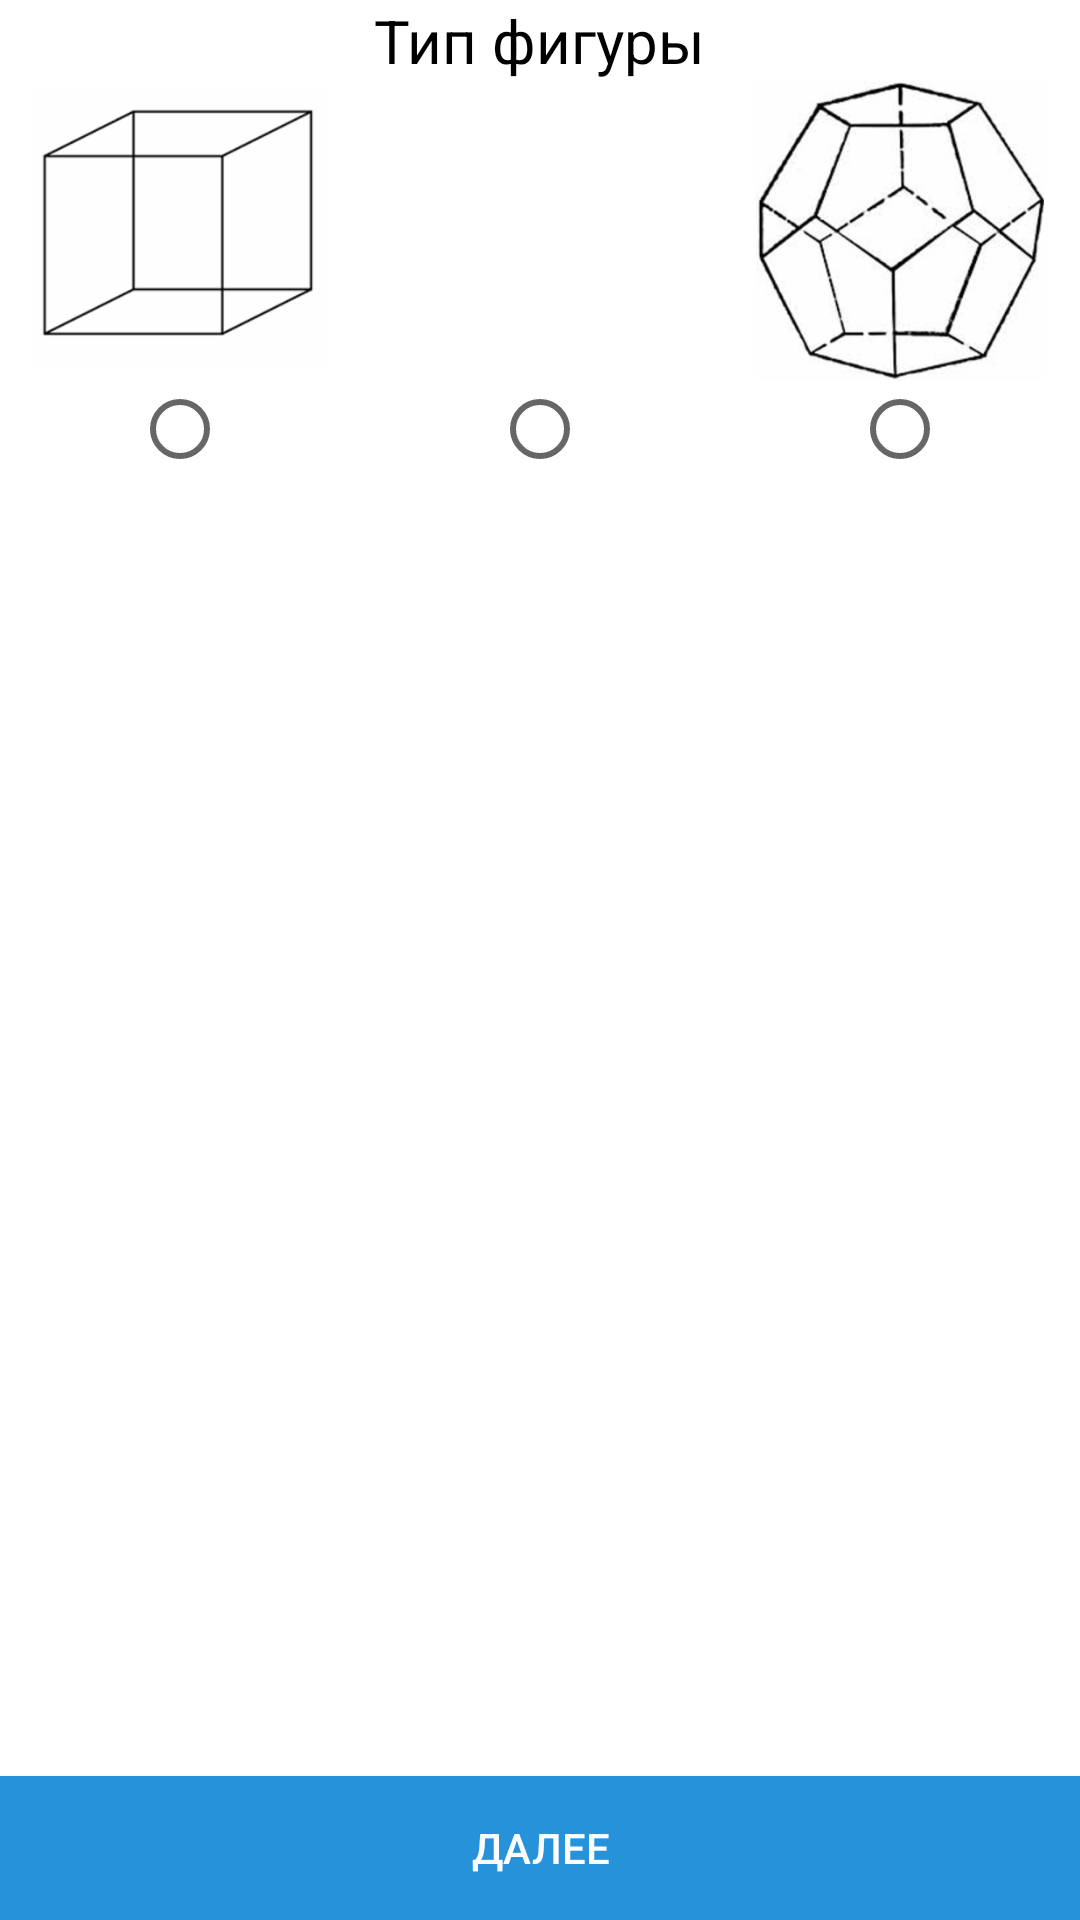

Reconstruct the res/layout file that produces this screen, plus the resources it refers to.
<!-- AndroidManifest.xml: application theme AppTheme -->
<!-- res/layout/content_cube_settings.xml -->
<?xml version="1.0" encoding="utf-8"?>
<RelativeLayout xmlns:android="http://schemas.android.com/apk/res/android"
    xmlns:app="http://schemas.android.com/apk/res-auto"
    xmlns:tools="http://schemas.android.com/tools"
    android:layout_width="match_parent"
    android:layout_height="match_parent"
    android:orientation="vertical"
    app:layout_behavior="@string/appbar_scrolling_view_behavior"
    tools:context="cube.time.com.timecube.screen.settings_cube.CubeSettingsActivity"
    tools:showIn="@layout/activity_cube_settings"
    android:background="@android:color/white"
    android:layout_marginTop="10dp">

    <TextView
        android:layout_width="wrap_content"
        android:layout_height="wrap_content"
        android:text="Тип фигуры"
        android:textColor="@android:color/black"
        android:textSize="20sp"
        android:layout_gravity="center"
        android:id="@+id/textView"
        android:layout_alignParentTop="true"
        android:layout_centerHorizontal="true" />

    <RadioGroup
        android:id="@+id/r_btn_group_type"
        android:layout_width="match_parent"
        android:layout_height="wrap_content"
        android:orientation="horizontal"
        android:layout_below="@+id/textView"
        android:layout_alignParentLeft="true"
        android:layout_alignParentStart="true">

        <LinearLayout
            android:layout_width="match_parent"
            android:layout_height="wrap_content"
            android:layout_weight="1"
            android:orientation="vertical"
            android:gravity="center">

            <ImageView
                android:layout_width="100dp"
                android:layout_height="100dp"
                android:src="@drawable/cube"/>

            <RadioButton
                android:id="@+id/rbtn_cube"
                android:layout_width="wrap_content"
                android:layout_height="wrap_content" />
        </LinearLayout>

        <LinearLayout
            android:layout_width="match_parent"
            android:layout_height="wrap_content"
            android:layout_weight="1"
            android:orientation="vertical"
            android:gravity="center">

            <ImageView
                android:layout_width="100dp"
                android:layout_height="100dp"
                android:src="@drawable/okta"/>

            <RadioButton
                android:id="@+id/rbtn_okta"
                android:layout_width="wrap_content"
                android:layout_height="wrap_content" />
        </LinearLayout>

        <LinearLayout
            android:layout_width="match_parent"
            android:layout_height="wrap_content"
            android:layout_weight="1"
            android:orientation="vertical"
            android:gravity="center">

            <ImageView
                android:layout_width="100dp"
                android:layout_height="100dp"
                android:src="@drawable/dode"/>

            <RadioButton
                android:id="@+id/rbtn_dode"
                android:layout_width="wrap_content"
                android:layout_height="wrap_content" />
        </LinearLayout>

    </RadioGroup>

    <Button
        android:id="@+id/btn_setting_cube"
        android:layout_width="match_parent"
        android:layout_height="wrap_content"
        android:gravity="center"
        android:text="Далее"
        android:textColor="@android:color/white"
        android:background="@color/colorPrimary"
        android:layout_alignParentBottom="true"
        android:layout_alignParentLeft="true"
        android:layout_alignParentStart="true"/>
</RelativeLayout>
<!-- res/layout/activity_cube_settings.xml (included above) -->
<?xml version="1.0" encoding="utf-8"?>
<android.support.design.widget.CoordinatorLayout xmlns:android="http://schemas.android.com/apk/res/android"
    xmlns:app="http://schemas.android.com/apk/res-auto"
    xmlns:tools="http://schemas.android.com/tools"
    android:layout_width="match_parent"
    android:layout_height="match_parent"
    tools:context="cube.time.com.timecube.screen.settings_cube.CubeSettingsActivity">

    <android.support.design.widget.AppBarLayout
        android:layout_width="match_parent"
        android:layout_height="wrap_content"
        android:theme="@style/AppTheme.AppBarOverlay">

        <android.support.v7.widget.Toolbar
            android:id="@+id/toolbar"
            android:layout_width="match_parent"
            android:layout_height="?attr/actionBarSize"
            android:background="?attr/colorPrimary"
            app:popupTheme="@style/AppTheme.PopupOverlay" />

    </android.support.design.widget.AppBarLayout>

    <include layout="@layout/content_cube_settings" />

</android.support.design.widget.CoordinatorLayout>
<!-- resources referenced by this layout -->
<resources>
  <color name="colorPrimary">#2592D9</color>
  <!-- drawable cube: png bitmap (drawable-hdpi, 3404 bytes) -->
  <!-- drawable dode: png bitmap (drawable-hdpi, 18060 bytes) -->
  <style name="AppTheme.AppBarOverlay" parent="ThemeOverlay.AppCompat.Dark.ActionBar" />
  <style name="AppTheme.PopupOverlay" parent="ThemeOverlay.AppCompat.Light" />
  <style name="AppTheme" parent="Theme.AppCompat.Light.DarkActionBar">
          
          <item name="colorPrimary">@color/colorPrimary</item>
          <item name="colorPrimaryDark">@color/colorPrimaryDark</item>
          <item name="colorAccent">@color/colorAccent</item>
          <item name="android:windowContentOverlay">@null</item>
      </style>
  <color name="colorPrimaryDark">#216d96</color>
  <color name="colorAccent">#FF4081</color>
</resources>
